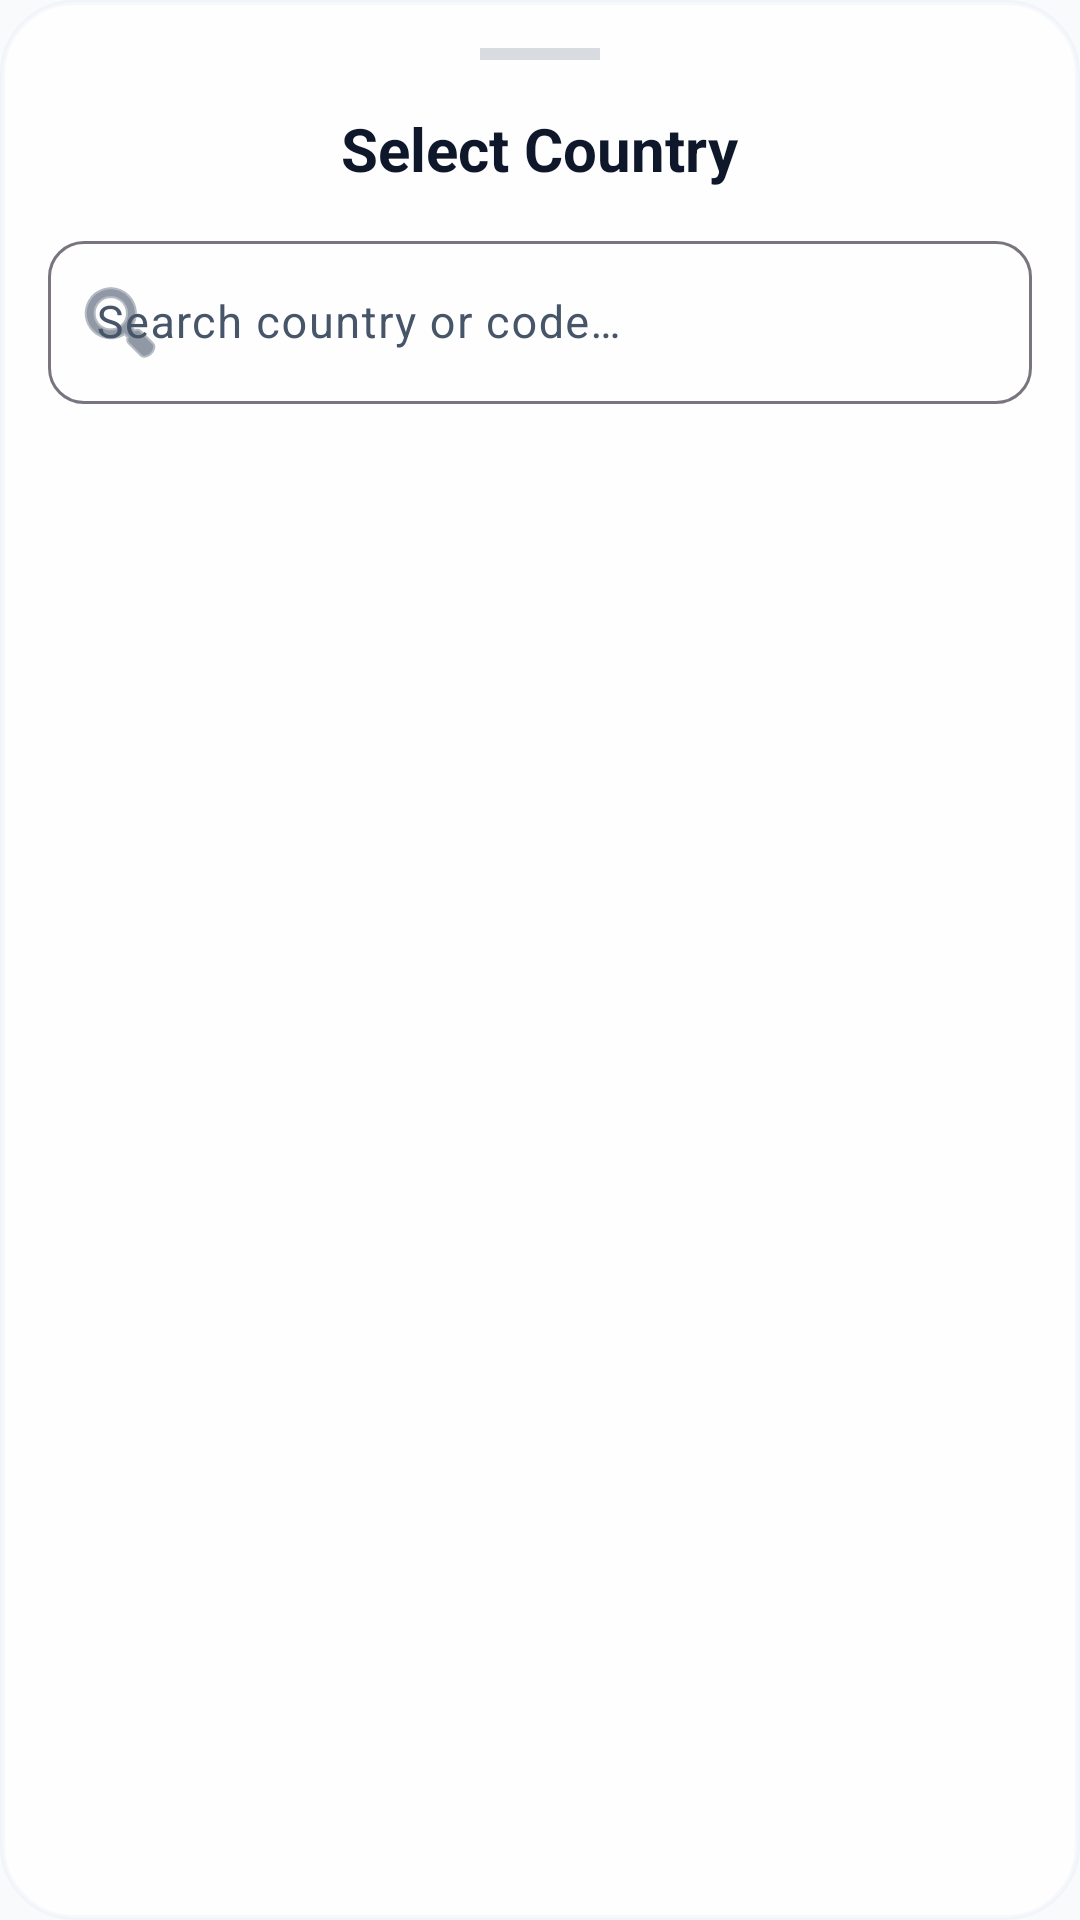

Produce the Android XML layout that renders to this screen, including the resource entries it uses.
<!-- AndroidManifest.xml: application theme Theme.MyApplication -->
<!-- res/layout/dialog_country_picker.xml -->
<?xml version="1.0" encoding="utf-8"?>
<LinearLayout xmlns:android="http://schemas.android.com/apk/res/android"
    xmlns:app="http://schemas.android.com/apk/res-auto"
    android:layout_width="match_parent"
    android:layout_height="match_parent"
    android:orientation="vertical"
    android:background="@drawable/bg_glass_card"
    android:padding="16dp">

    
    <View
        android:layout_width="40dp"
        android:layout_height="4dp"
        android:layout_gravity="center_horizontal"
        android:layout_marginBottom="16dp"
        android:background="?attr/colorOnSurfaceVariant"
        android:alpha="0.2" />

    <TextView
        android:layout_width="wrap_content"
        android:layout_height="wrap_content"
        android:text="Select Country"
        android:textSize="20sp"
        android:textStyle="bold"
        android:textColor="?attr/colorOnSurface"
        android:layout_marginBottom="12dp"
        android:layout_gravity="center_horizontal" />

    
    <com.google.android.material.textfield.TextInputLayout
        android:id="@+id/til_search"
        style="@style/Widget.Material3.TextInputLayout.OutlinedBox"
        android:layout_width="match_parent"
        android:layout_height="wrap_content"
        android:layout_marginBottom="12dp"
        android:hint="Search country or code…"
        app:boxCornerRadiusTopStart="12dp"
        app:boxCornerRadiusTopEnd="12dp"
        app:boxCornerRadiusBottomStart="12dp"
        app:boxCornerRadiusBottomEnd="12dp"
        app:startIconDrawable="@android:drawable/ic_menu_search"
        app:startIconTint="?attr/colorOnSurfaceVariant">

        <com.google.android.material.textfield.TextInputEditText
            android:id="@+id/et_search"
            android:layout_width="match_parent"
            android:layout_height="wrap_content"
            android:inputType="text"
            android:textColor="?attr/colorOnSurface"
            android:textSize="15sp" />

    </com.google.android.material.textfield.TextInputLayout>

    
    <androidx.recyclerview.widget.RecyclerView
        android:id="@+id/rv_countries"
        android:layout_width="match_parent"
        android:layout_height="350dp"
        android:layout_marginTop="8dp" />

</LinearLayout>
<!-- resources referenced by this layout -->
<resources>
  <!-- drawable bg_glass_card (drawable) -->
  <?xml version="1.0" encoding="utf-8"?>
  <shape xmlns:android="http://schemas.android.com/apk/res/android"
      android:shape="rectangle">
      <solid android:color="@color/glass_card_bg"/> 
      <corners android:radius="24dp"/>
      <stroke
          android:width="1.5dp"
          android:color="@color/glass_card_stroke"/> 
  </shape>
  <style name="Theme.MyApplication" parent="Theme.Material3.DayNight.NoActionBar">
          
          <item name="colorPrimary">@color/primary</item>
          <item name="colorPrimaryContainer">@color/primary_container</item>
          <item name="colorOnPrimary">@color/on_primary</item>
          <item name="colorOnPrimaryContainer">@color/on_primary_container</item>
          
          
          <item name="android:windowBackground">@color/background</item>
          <item name="colorSurface">@color/surface</item>
          <item name="colorSurfaceVariant">@color/surface_variant</item>
          <item name="colorOnSurface">@color/on_surface</item>
          <item name="colorOnSurfaceVariant">@color/on_surface_variant</item>
  
          
          <item name="boxStrokeColor">@color/primary</item>
      </style>
  <color name="glass_card_bg">#E6FFFFFF</color>
  <color name="glass_card_stroke">#1AB0C4DE</color>
  <color name="primary">#0088CC</color>
  <color name="primary_container">#E0F2FE</color>
  <color name="on_primary">#FFFFFF</color>
  <color name="on_primary_container">#0369A1</color>
  <color name="background">#F8FAFC</color>
  <color name="surface">#FFFFFF</color>
  <color name="surface_variant">#F1F5F9</color>
  <color name="on_surface">#0F172A</color>
  <color name="on_surface_variant">#475569</color>
</resources>
